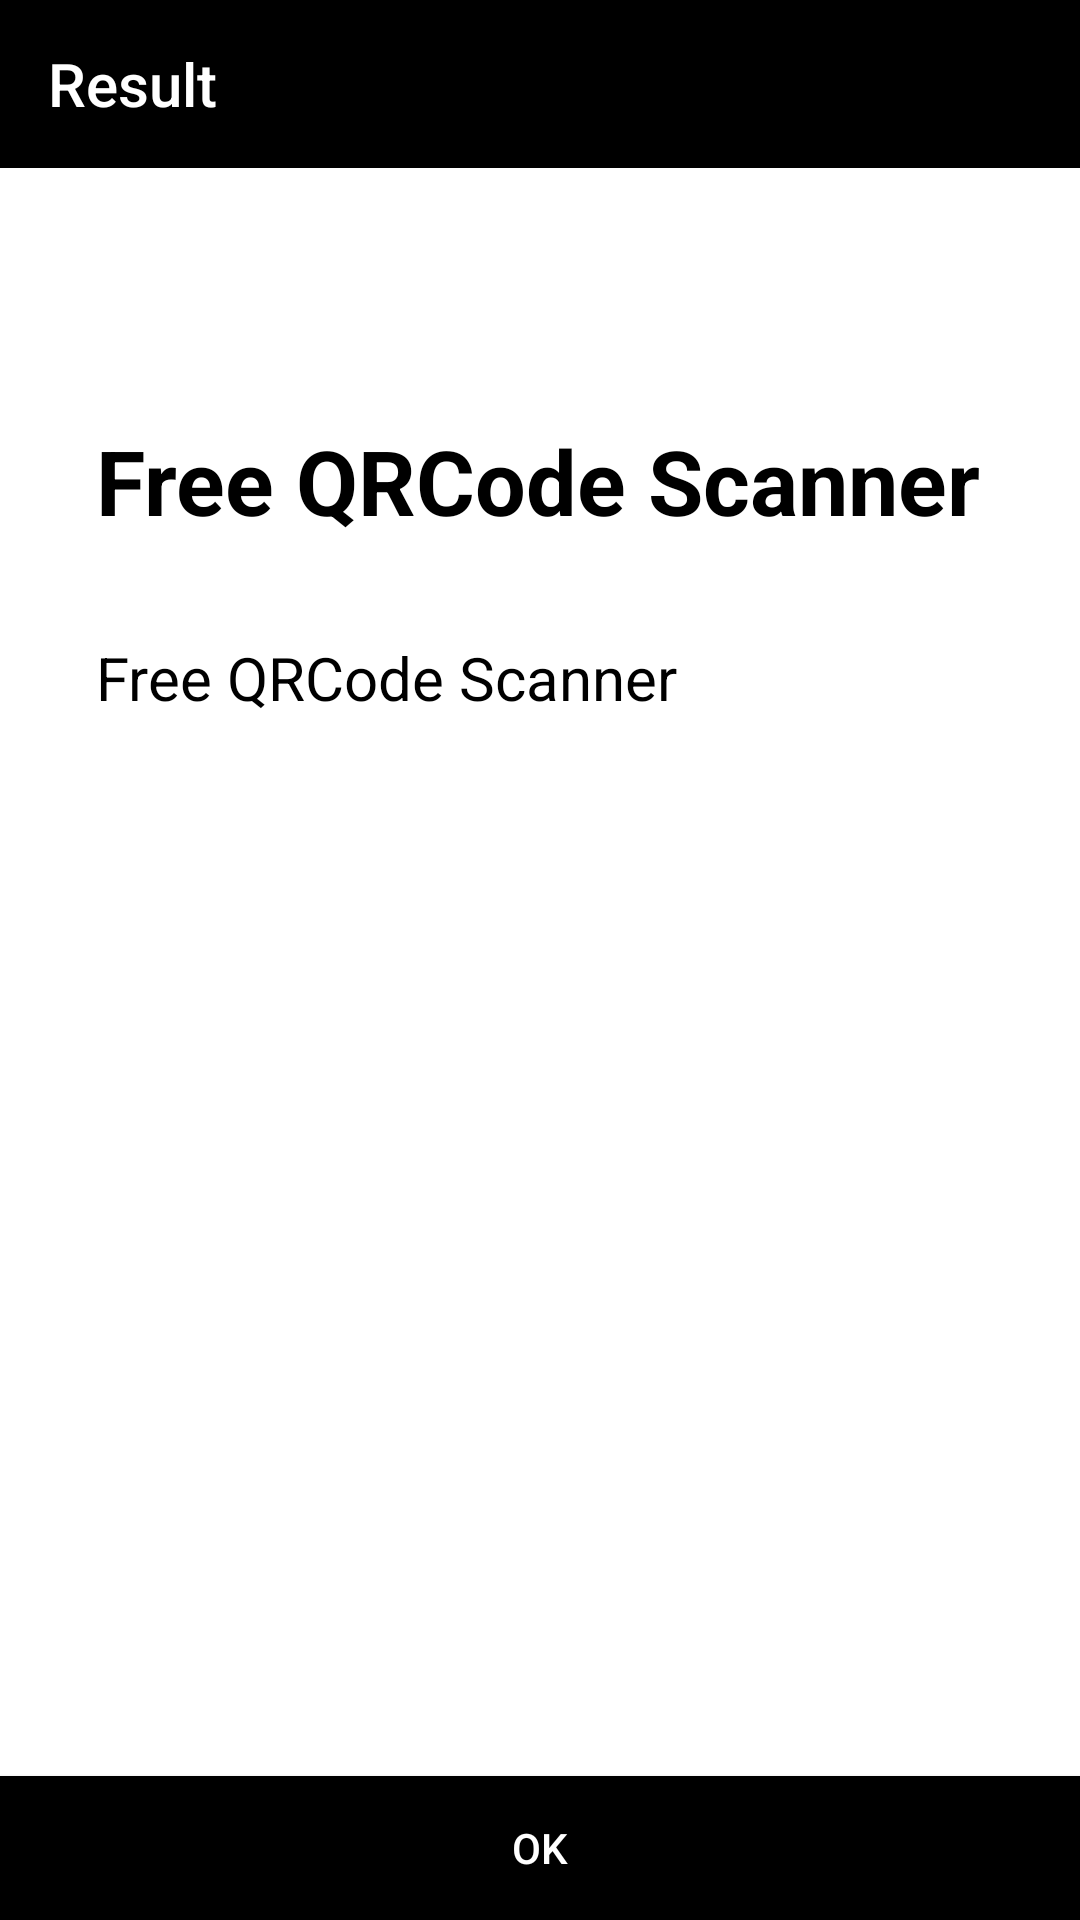

Layout XML and referenced resources for this Android screen:
<!-- AndroidManifest.xml: application theme AppTheme -->
<!-- res/layout/result.xml -->
<?xml version="1.0" encoding="utf-8"?>
<android.support.constraint.ConstraintLayout xmlns:android="http://schemas.android.com/apk/res/android"
    xmlns:app="http://schemas.android.com/apk/res-auto"
    xmlns:tools="http://schemas.android.com/tools"
    android:layout_width="match_parent"
    android:layout_height="match_parent"
    android:background="#ffffff">

    <android.support.v7.widget.Toolbar
        android:id="@+id/toolbar2"
        android:layout_width="match_parent"
        android:layout_height="wrap_content"
        android:background="?attr/colorPrimary"
        android:minHeight="?attr/actionBarSize"
        android:theme="?attr/actionBarStyle"
        app:layout_constraintEnd_toEndOf="parent"
        app:layout_constraintStart_toStartOf="parent"
        app:layout_constraintTop_toTopOf="parent"
        app:subtitleTextColor="@color/colorAccent"
        app:title="Result"
        app:titleTextColor="@color/colorAccent" />

    <TextView
        android:id="@+id/content"
        android:layout_width="wrap_content"
        android:layout_height="wrap_content"
        android:layout_below="@+id/type"
        android:layout_marginEnd="8dp"
        android:layout_marginStart="32dp"
        android:layout_marginTop="32dp"
        android:layout_toEndOf="@+id/type"
        android:layout_toRightOf="@+id/type"
        android:background="#ffffff"
        android:ellipsize="end"
        android:text="@string/app_name"
        android:textAlignment="viewStart"
        android:textAllCaps="false"
        android:textColor="?attr/colorPrimary"
        android:textSize="20sp"
        app:layout_constraintEnd_toEndOf="parent"
        app:layout_constraintHorizontal_bias="0.0"
        app:layout_constraintStart_toStartOf="parent"
        app:layout_constraintTop_toBottomOf="@+id/type" />

    <TextView
        android:id="@+id/type"
        android:layout_width="wrap_content"
        android:layout_height="wrap_content"
        android:layout_alignParentLeft="true"
        android:layout_alignParentStart="true"
        android:layout_alignParentTop="true"
        android:layout_marginEnd="8dp"
        android:layout_marginStart="32dp"
        android:layout_marginTop="84dp"
        android:background="@color/colorAccent"
        android:ellipsize="end"
        android:text="@string/app_name"
        android:textAlignment="viewStart"
        android:textColor="@color/colorPrimary"
        android:textSize="30sp"
        android:textStyle="bold"
        app:layout_constraintEnd_toEndOf="parent"
        app:layout_constraintHorizontal_bias="0.0"
        app:layout_constraintStart_toStartOf="parent"
        app:layout_constraintTop_toBottomOf="@+id/toolbar2" />

    <Button
        android:id="@+id/button2"
        android:layout_width="0dp"
        android:layout_height="wrap_content"
        android:background="@color/colorPrimary"
        android:backgroundTint="@color/colorPrimary"
        android:text="@android:string/VideoView_error_button"
        android:textColor="@color/colorAccent"
        app:layout_constraintBottom_toBottomOf="parent"
        app:layout_constraintEnd_toEndOf="parent"
        app:layout_constraintHorizontal_bias="0.545"
        app:layout_constraintStart_toStartOf="parent" />

</android.support.constraint.ConstraintLayout>
<!-- resources referenced by this layout -->
<resources>
  <color name="colorAccent">#ffffff</color>
  <color name="colorPrimary">#000000</color>
  <string name="app_name">Free QRCode Scanner</string>
  <style name="AppTheme" parent="Theme.AppCompat.Light.NoActionBar">
          
          <item name="colorPrimary">@color/colorPrimary</item>
          <item name="colorPrimaryDark">@color/colorPrimary</item>
          <item name="colorAccent">@color/colorAccent</item>
          <item name="android:homeAsUpIndicator">@drawable/ic_arrow_back_white_24px</item>
      </style>
</resources>
